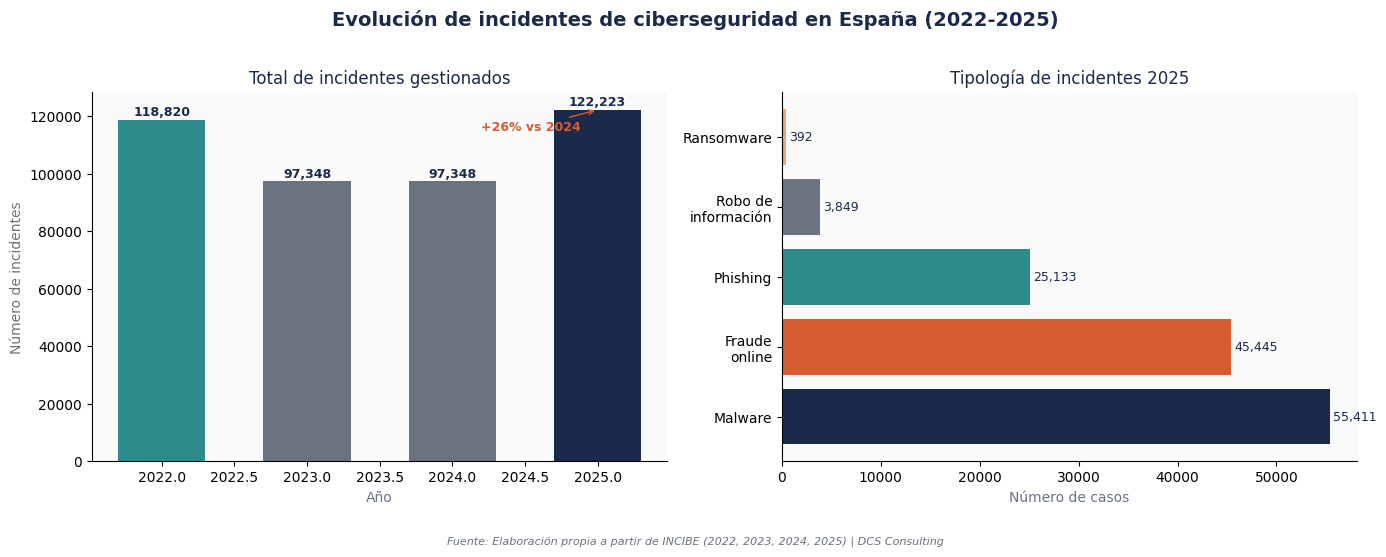

Write the Python code that produced this figure. (Note: this script raises an exception after producing the figure.)
# ============================================================
# BLOQUE 0: Importaciones y configuración
# ============================================================
import pandas as pd
import matplotlib.pyplot as plt
import matplotlib.patches as mpatches
import seaborn as sns
import numpy as np
import warnings
warnings.filterwarnings('ignore')

# Paleta de colores DCS Consulting
NAVY    = '#1B2A4A'
ORANGE  = '#D85A30'
TEAL    = '#2E8B8B'
BONE    = '#F5F0E8'
GRAY    = '#6B7280'

plt.rcParams['font.family'] = 'DejaVu Sans'
plt.rcParams['figure.facecolor'] = 'white'
plt.rcParams['axes.facecolor'] = '#FAFAFA'
plt.rcParams['axes.spines.top'] = False
plt.rcParams['axes.spines.right'] = False

print('✅ Configuración cargada correctamente')

# ============================================================
# BLOQUE 1: BASE DE DATOS OFICIAL
# Fuentes primarias verificadas - NO modificar sin actualizar fuente
# ============================================================

# --- ESPAÑA: Datos INCIBE (Balances 2022-2025) ---
spain_data = pd.DataFrame({
    'year': [2022, 2023, 2024, 2025],
    'total_incidents': [118820, 97348, 97348, 122223],
    'ransomware': [None, 357, 357, 392],
    'phishing': [None, None, None, 25133],
    'malware': [None, None, None, 55411],
    'fraud_online': [None, None, None, 45445],
    'data_theft': [None, None, None, 3849],
    'vulnerable_systems': [None, None, 183851, 237028],
    'source': [
        'INCIBE Balance 2022',
        'INCIBE Balance 2023',
        'INCIBE Balance 2024',
        'INCIBE Balance 2025'
    ]
})

# --- COMPARATIVA GLOBAL: Datos oficiales por región ---
global_data = pd.DataFrame({
    'region': ['España', 'Unión Europea', 'EE.UU.', 'Asia-Pacífico', 'África', 'Global'],
    'incidents_reported': [122223, 4875, 880418, None, None, None],
    'year': [2025, 2025, 2024, 2024, 2024, 2024],
    'source': [
        'INCIBE Balance 2025',
        'ENISA Threat Landscape 2025',
        'FBI IC3 Annual Report 2024',
        'INTERPOL Cybercrime Report 2024',
        'INTERPOL African Cyberthreat Assessment 2024',
        'IBM Cost of Data Breach Report 2024'
    ],
    'notes': [
        'Incidentes gestionados por INCIBE-CERT',
        'Incidentes significativos analizados julio 2024-junio 2025',
        'Denuncias recibidas por el Internet Crime Complaint Center',
        'Pendiente verificación PDF oficial',
        'Pendiente verificación PDF oficial',
        'Brechas de datos analizadas globalmente'
    ]
})

# --- TIPOLOGÍA UE: ENISA Threat Landscape 2025 ---
eu_threats = pd.DataFrame({
    'threat': ['Phishing', 'Ransomware', 'Vulnerabilidades explotadas', 'DDoS', 'Otros'],
    'percentage': [60, 20, 21, 15, 4],
    'source': ['ENISA ETL 2025'] * 5
})

print('✅ Base de datos cargada')
print(f'   España: {len(spain_data)} años de datos (2022-2025)')
print(f'   Global: {len(global_data)} regiones comparadas')
print(f'   UE tipología: {len(eu_threats)} categorías de amenazas')

# ============================================================
# BLOQUE 2: ANÁLISIS DE TENDENCIAS - ESPAÑA 2022-2025
# ============================================================

fig, axes = plt.subplots(1, 2, figsize=(14, 5))
fig.suptitle('Evolución de incidentes de ciberseguridad en España (2022-2025)',
             fontsize=14, fontweight='bold', color=NAVY, y=1.02)

# Gráfico 1: Total de incidentes por año
ax1 = axes[0]
bars = ax1.bar(spain_data['year'], spain_data['total_incidents'],
               color=[TEAL, GRAY, GRAY, NAVY], width=0.6)
ax1.set_title('Total de incidentes gestionados', fontsize=12, color=NAVY)
ax1.set_xlabel('Año', color=GRAY)
ax1.set_ylabel('Número de incidentes', color=GRAY)
for bar, val in zip(bars, spain_data['total_incidents']):
    ax1.text(bar.get_x() + bar.get_width()/2, bar.get_height() + 1500,
             f'{val:,.0f}', ha='center', fontsize=9, color=NAVY, fontweight='bold')
ax1.annotate('+26% vs 2024', xy=(2025, 122223), xytext=(2024.2, 115000),
             arrowprops=dict(arrowstyle='->', color=ORANGE),
             fontsize=9, color=ORANGE, fontweight='bold')
ax1.set_facecolor('#FAFAFA')

# Gráfico 2: Tipología de incidentes 2025
ax2 = axes[1]
tipologia = pd.DataFrame({
    'tipo': ['Malware', 'Fraude\nonline', 'Phishing', 'Robo de\ninformación', 'Ransomware'],
    'casos': [55411, 45445, 25133, 3849, 392]
})
colors_tipo = [NAVY, ORANGE, TEAL, GRAY, '#E8A87C']
bars2 = ax2.barh(tipologia['tipo'], tipologia['casos'], color=colors_tipo)
ax2.set_title('Tipología de incidentes 2025', fontsize=12, color=NAVY)
ax2.set_xlabel('Número de casos', color=GRAY)
for bar, val in zip(bars2, tipologia['casos']):
    ax2.text(bar.get_width() + 300, bar.get_y() + bar.get_height()/2,
             f'{val:,.0f}', va='center', fontsize=9, color=NAVY)
ax2.set_facecolor('#FAFAFA')

fig.text(0.5, -0.05, 'Fuente: Elaboración propia a partir de INCIBE (2022, 2023, 2024, 2025) | DCS Consulting',
         ha='center', fontsize=8, color=GRAY, style='italic')

plt.tight_layout()
plt.savefig('output/01_tendencias_espana.png', dpi=150, bbox_inches='tight')
plt.show()
print('✅ Gráfico 1 guardado: tendencias España 2022-2025')

# ============================================================
# BLOQUE 3: SISTEMAS VULNERABLES - EVOLUCIÓN
# ============================================================

import os
os.makedirs('output', exist_ok=True)

fig, ax = plt.subplots(figsize=(8, 5))

vuln_data = spain_data[spain_data['vulnerable_systems'].notna()]
ax.bar(['2024', '2025'], vuln_data['vulnerable_systems'],
       color=[TEAL, NAVY], width=0.4)

ax.set_title('Evolución de sistemas vulnerables en España (2024-2025)',
             fontsize=13, fontweight='bold', color=NAVY)
ax.set_ylabel('Número de sistemas vulnerables', color=GRAY)

for i, (year, val) in enumerate(zip(['2024', '2025'], vuln_data['vulnerable_systems'])):
    ax.text(i, val + 3000, f'{val:,.0f}', ha='center',
            fontsize=11, color=NAVY, fontweight='bold')

ax.annotate('+29%', xy=(1, 237028), xytext=(0.5, 215000),
            arrowprops=dict(arrowstyle='->', color=ORANGE, lw=2),
            fontsize=12, color=ORANGE, fontweight='bold')

ax.set_facecolor('#FAFAFA')
fig.text(0.5, -0.02,
         'Fuente: Elaboración propia a partir de INCIBE (2025, 2026) | DCS Consulting',
         ha='center', fontsize=8, color=GRAY, style='italic')

plt.tight_layout()
plt.savefig('output/02_sistemas_vulnerables.png', dpi=150, bbox_inches='tight')
plt.show()
print('✅ Gráfico 2 guardado: sistemas vulnerables')

# ============================================================
# BLOQUE 4: COMPARATIVA GLOBAL
# NOTA: Algunos datos pendientes de verificación en PDF oficial
# ============================================================

fig, ax = plt.subplots(figsize=(10, 5))

# Solo datos verificados
verified = global_data[global_data['incidents_reported'].notna()].copy()
colors = [NAVY, TEAL, ORANGE]

bars = ax.bar(verified['region'], verified['incidents_reported'],
              color=colors, width=0.5)

ax.set_title('Incidentes de ciberseguridad reportados por región (2024-2025)',
             fontsize=13, fontweight='bold', color=NAVY)
ax.set_ylabel('Número de incidentes reportados', color=GRAY)

for bar, val in zip(bars, verified['incidents_reported']):
    ax.text(bar.get_x() + bar.get_width()/2, bar.get_height() + 5000,
            f'{val:,.0f}', ha='center', fontsize=10,
            color=NAVY, fontweight='bold')

ax.set_facecolor('#FAFAFA')

# Nota metodológica importante
ax.text(0.01, 0.02,
        '⚠️ Nota: Los datos no son directamente comparables entre regiones\n'
        'por diferencias en metodología de reporte y alcance de cada organismo.',
        transform=ax.transAxes, fontsize=8, color=GRAY,
        style='italic', verticalalignment='bottom')

fig.text(0.5, -0.05,
         'Fuentes: INCIBE (2026), ENISA Threat Landscape 2025, FBI IC3 Annual Report 2024 | DCS Consulting',
         ha='center', fontsize=8, color=GRAY, style='italic')

plt.tight_layout()
plt.savefig('output/03_comparativa_global.png', dpi=150, bbox_inches='tight')
plt.show()
print('✅ Gráfico 3 guardado: comparativa global')

# ============================================================
# BLOQUE 5: CALCULADORA RECRIPEI-CR
# Evalúa el nivel de madurez de una PyME según el modelo
# ============================================================

def calcular_nivel_recripei_cr(empresa: dict) -> dict:
    """
    Calculadora del Modelo RECRIPEI-CR (Blanco, 2018 + Druva, 2025)
    Evalúa el nivel de madurez de ciberresiliencia de una PyME.
    
    Parámetros:
    -----------
    empresa : dict con las siguientes claves:
        - tiene_backup_inmutable (bool)
        - backup_aislado (bool) 
        - tiene_mfa (bool)
        - tiene_cifrado (bool)
        - tiene_sandbox (bool)
        - verifica_backups (bool)
        - tiene_logs (bool)
        - analisis_forense (bool)
        - monitoreo_continuo (bool)
        - coordina_incibe (bool)
    
    Retorna:
    --------
    dict con nivel, nombre, descripción, normativa y recomendaciones
    """
    
    puntos = 0
    
    # Nivel 1 - Área Restringida: Inmutabilidad
    n1 = empresa.get('tiene_backup_inmutable', False) and empresa.get('backup_aislado', False)
    if n1: puntos += 1
    
    # Nivel 2 - Área Crítica: Seguridad en copias
    n2 = empresa.get('tiene_mfa', False) and empresa.get('tiene_cifrado', False)
    if n2 and n1: puntos += 1
    
    # Nivel 3 - Área Protegida: Remediación
    n3 = empresa.get('tiene_sandbox', False) and empresa.get('verifica_backups', False)
    if n3 and puntos >= 2: puntos += 1
    
    # Nivel 4 - Área de Exclusión: Investigación
    n4 = empresa.get('tiene_logs', False) and empresa.get('analisis_forense', False)
    if n4 and puntos >= 3: puntos += 1
    
    # Nivel 5 - Área de Influencia: Detección mejorada
    n5 = empresa.get('monitoreo_continuo', False) and empresa.get('coordina_incibe', False)
    if n5 and puntos >= 4: puntos += 1
    
    # Definición de niveles
    niveles = {
        0: {
            'nivel': 0,
            'nombre': '⛔ Sin protección',
            'area_recripei': 'Sin área asignada',
            'descripcion': 'La empresa no dispone de medidas básicas de ciberresiliencia.',
            'normativa': 'Incumple art. 32 RGPD y art. 21 NIS2',
            'riesgo': 'CRÍTICO',
            'rto': 'Indefinido',
            'rpo': 'Pérdida total posible',
            'recomendaciones': [
                '1. Implementar backups inmutables inmediatamente (Azure Backup / OneDrive)',
                '2. Activar MFA en todas las cuentas',
                '3. Contactar con INCIBE (017) para asesoramiento gratuito'
            ]
        },
        1: {
            'nivel': 1,
            'nombre': '🟡 Nivel 1 — Inmutabilidad de datos',
            'area_recripei': 'Área Restringida',
            'descripcion': 'La empresa dispone de copias de seguridad inmutables y aisladas.',
            'normativa': 'Cumple parcialmente art. 32 RGPD y art. 21.2.c NIS2',
            'riesgo': 'ALTO',
            'rto': '24-72 horas',
            'rpo': 'Hasta 24 horas de datos',
            'recomendaciones': [
                '1. Implementar MFA en todos los accesos al sistema de backup',
                '2. Cifrar datos en tránsito y en reposo',
                '3. Revisar política de control de accesos'
            ]
        },
        2: {
            'nivel': 2,
            'nombre': '🟠 Nivel 2 — Seguridad en las copias',
            'area_recripei': 'Área Crítica',
            'descripcion': 'La empresa protege su infraestructura de backup con MFA y cifrado.',
            'normativa': 'Cumple art. 32 RGPD y art. 21 NIS2 (MFA)',
            'riesgo': 'MEDIO-ALTO',
            'rto': '12-24 horas',
            'rpo': 'Hasta 8 horas de datos',
            'recomendaciones': [
                '1. Implementar entorno sandbox para verificar backups antes de restaurar',
                '2. Establecer proceso de verificación de integridad post-restauración',
                '3. Documentar el plan de recuperación (obligatorio art. 33 RGPD)'
            ]
        },
        3: {
            'nivel': 3,
            'nombre': '🔵 Nivel 3 — Remediación cibernética',
            'area_recripei': 'Área Protegida',
            'descripcion': 'La empresa garantiza recuperaciones limpias sin riesgo de reinfección.',
            'normativa': 'Cumple art. 32 y art. 33 RGPD — recuperación en 72h',
            'riesgo': 'MEDIO',
            'rto': '4-12 horas',
            'rpo': '1-4 horas de datos',
            'recomendaciones': [
                '1. Implementar análisis de logs con Microsoft Sentinel o herramienta equivalente',
                '2. Establecer proceso de análisis forense post-incidente',
                '3. Documentar todos los incidentes para cumplimiento art. 264 CP'
            ]
        },
        4: {
            'nivel': 4,
            'nombre': '🟢 Nivel 4 — Investigación cibernética',
            'area_recripei': 'Área de Exclusión',
            'descripcion': 'La empresa analiza forensemente los incidentes y documenta las brechas.',
            'normativa': 'Cumple art. 264 CP y art. 33-34 RGPD — evidencia jurídica',
            'riesgo': 'BAJO-MEDIO',
            'rto': '2-6 horas',
            'rpo': 'Menos de 1 hora',
            'recomendaciones': [
                '1. Implementar monitoreo continuo con XDR/NDR',
                '2. Establecer protocolo de coordinación con INCIBE y AEPD',
                '3. Activar el modelo como instrumento de compliance (art. 31 bis CP)'
            ]
        },
        5: {
            'nivel': 5,
            'nombre': '🏆 Nivel 5 — Detección mejorada',
            'area_recripei': 'Área de Influencia',
            'descripcion': 'Estándar de oro: supervisión proactiva y coordinación externa.',
            'normativa': 'Cumple art. 31 bis CP — eximente de responsabilidad penal corporativa',
            'riesgo': 'MÍNIMO',
            'rto': 'Minutos - horas',
            'rpo': 'Casi cero',
            'recomendaciones': [
                '✅ Empresa con máxima madurez de ciberresiliencia',
                '✅ Posición jurídica sólida ante tribunal y AEPD',
                '📋 Mantener auditorías periódicas y actualización del modelo'
            ]
        }
    }
    
    return niveles[puntos]


# --- EJEMPLO DE USO ---
print('=' * 60)
print('  CALCULADORA RECRIPEI-CR | DCS Consulting')
print('  Modelo de Madurez de Ciberresiliencia para PyMEs')
print('=' * 60)

# Perfil PyME tipo (gestoría, 12 empleados, Microsoft 365)
pyme_ejemplo = {
    'nombre': 'Gestoría Mediterráneo SL',
    'sector': 'Servicios administrativos',
    'empleados': 12,
    'tiene_backup_inmutable': True,   # Tiene backups pero no inmutables
    'backup_aislado': False,           # No están aislados
    'tiene_mfa': False,                # Sin MFA
    'tiene_cifrado': False,            # Sin cifrado
    'tiene_sandbox': False,
    'verifica_backups': False,
    'tiene_logs': False,
    'analisis_forense': False,
    'monitoreo_continuo': False,
    'coordina_incibe': False
}

resultado = calcular_nivel_recripei_cr(pyme_ejemplo)

print(f"\n📊 DIAGNÓSTICO: {pyme_ejemplo['nombre']}")
print(f"   Sector: {pyme_ejemplo['sector']} | Empleados: {pyme_ejemplo['empleados']}")
print(f"\n{resultado['nombre']}")
print(f"   Área RECRIPEI: {resultado['area_recripei']}")
print(f"   Descripción:   {resultado['descripcion']}")
print(f"   Normativa:     {resultado['normativa']}")
print(f"   Nivel de riesgo: {resultado['riesgo']}")
print(f"   RTO estimado:  {resultado['rto']}")
print(f"   RPO estimado:  {resultado['rpo']}")
print(f"\n📋 RECOMENDACIONES:")
for rec in resultado['recomendaciones']:
    print(f"   {rec}")

# ============================================================
# BLOQUE 6: VISUALIZACIÓN DEL NIVEL RECRIPEI-CR
# ============================================================

def visualizar_nivel(empresa_config: dict, resultado: dict):
    fig, ax = plt.subplots(figsize=(10, 4))
    
    niveles_nombres = [
        'Nivel 1\nInmutabilidad',
        'Nivel 2\nSeguridad\ncopias',
        'Nivel 3\nRemediación',
        'Nivel 4\nInvestigación',
        'Nivel 5\nDetección\nmejorada'
    ]
    
    nivel_actual = resultado['nivel']
    
    for i, nombre in enumerate(niveles_nombres):
        nivel_num = i + 1
        if nivel_num <= nivel_actual:
            color = NAVY
            alpha = 1.0
        else:
            color = GRAY
            alpha = 0.3
        
        rect = mpatches.FancyBboxPatch(
            (i * 1.8 + 0.1, 0.3), 1.5, 0.4 + i * 0.1,
            boxstyle='round,pad=0.05',
            facecolor=color, alpha=alpha, edgecolor='white', linewidth=2
        )
        ax.add_patch(rect)
        ax.text(i * 1.8 + 0.85, 0.5 + i * 0.05, nombre,
                ha='center', va='center', fontsize=8,
                color='white', fontweight='bold')
    
    ax.set_xlim(-0.2, 9.2)
    ax.set_ylim(0, 1.2)
    ax.axis('off')
    
    ax.set_title(
        f'Nivel RECRIPEI-CR: {resultado["nombre"]} | Riesgo: {resultado["riesgo"]}',
        fontsize=12, fontweight='bold', color=NAVY
    )
    
    fig.text(0.5, 0.02,
             'Modelo RECRIPEI-CR © Blanco (2018) + Druva (2025) | DCS Consulting',
             ha='center', fontsize=8, color=GRAY, style='italic')
    
    plt.tight_layout()
    plt.savefig('output/04_nivel_recripei_cr.png', dpi=150, bbox_inches='tight')
    plt.show()
    print('✅ Gráfico 4 guardado: nivel RECRIPEI-CR')

visualizar_nivel(pyme_ejemplo, resultado)
